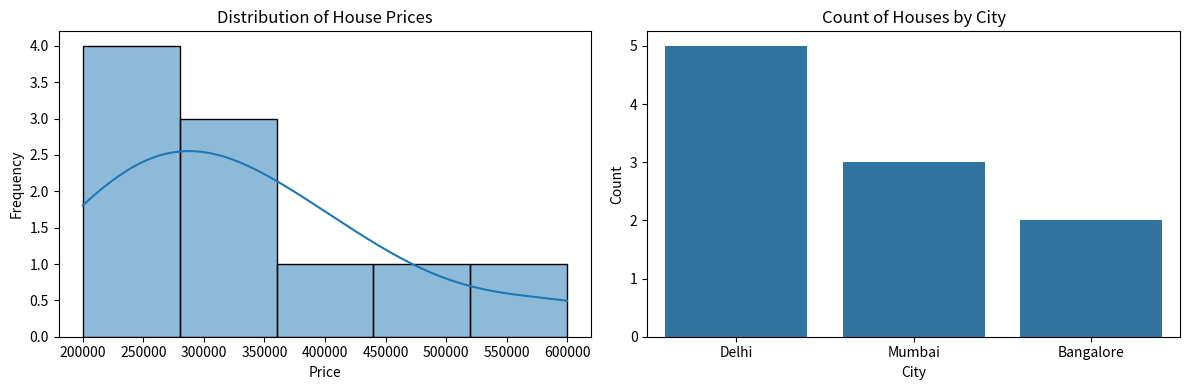
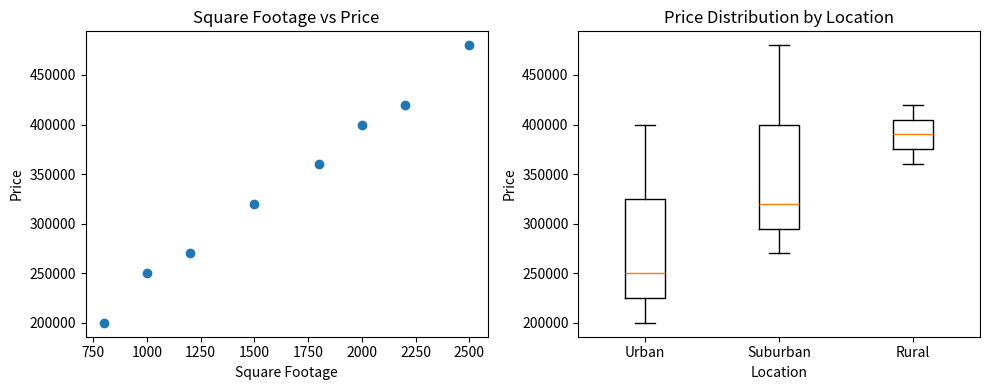
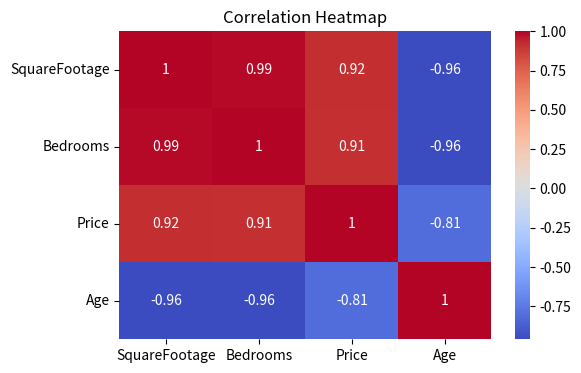
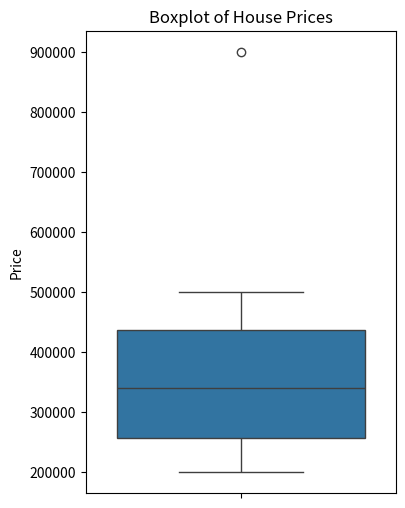

These figures' Python source, in order:
# -*- coding: utf-8 -*-
"""
Created on Mon Feb 16 11:29:31 2026

[redacted]
"""
#task 1
import matplotlib.pyplot as plt
import seaborn as sns
import pandas as pd

# Sample dataset
data = {
    "Price": [200000, 220000, 250000, 270000, 300000, 320000, 350000, 400000, 450000, 600000],
    "City": ["Delhi", "Mumbai", "Delhi", "Bangalore", "Mumbai", "Delhi", "Bangalore", "Mumbai", "Delhi", "Delhi"]
}

df = pd.DataFrame(data)

# ---- Histogram with KDE ----
plt.figure(figsize=(12,4))

plt.subplot(1,2,1)
sns.histplot(df["Price"], kde=True)
plt.title("Distribution of House Prices")
plt.xlabel("Price")
plt.ylabel("Frequency")

# ---- Count Plot for Categorical Column ----
plt.subplot(1,2,2)
sns.countplot(x=df["City"])
plt.title("Count of Houses by City")
plt.xlabel("City")
plt.ylabel("Count")

plt.tight_layout()
plt.show()

# ---- Skewness and Kurtosis ----
skewness = df["Price"].skew()
kurtosis = df["Price"].kurt()

print("Skewness:", skewness)
print("Kurtosis:", kurtosis)





#task 2
import matplotlib.pyplot as plt

# Sample data
square_footage = [800, 1000, 1200, 1500, 1800, 2000, 2200, 2500]
price = [200000, 250000, 270000, 320000, 360000, 400000, 420000, 480000]

# Categorical data for boxplot
locations = ['Urban', 'Urban', 'Suburban', 'Suburban', 'Rural', 'Urban', 'Rural', 'Suburban']
price_by_location = {
    'Urban': [200000, 250000, 400000],
    'Suburban': [270000, 320000, 480000],
    'Rural': [360000, 420000]
}

# ----- Scatter Plot -----
plt.figure(figsize=(10,4))

plt.subplot(1,2,1)
plt.scatter(square_footage, price)
plt.xlabel("Square Footage")
plt.ylabel("Price")
plt.title("Square Footage vs Price")

# ----- Boxplot -----
plt.subplot(1,2,2)
plt.boxplot(price_by_location.values(), labels=price_by_location.keys())
plt.xlabel("Location")
plt.ylabel("Price")
plt.title("Price Distribution by Location")

plt.tight_layout()
plt.show()


#task 3
import pandas as pd
import seaborn as sns
import matplotlib.pyplot as plt

# Sample dataset
data = {
    "SquareFootage": [800, 900, 1000, 1200, 1500, 1800, 2000, 2200, 2500, 3000],
    "Bedrooms": [2, 2, 3, 3, 4, 4, 5, 5, 6, 7],
    "Price": [200000, 220000, 250000, 280000, 320000, 360000, 400000, 450000, 500000, 900000],
    "Age": [20, 18, 15, 12, 10, 8, 6, 5, 4, 2]
}

df = pd.DataFrame(data)

# ---- Correlation Matrix ----
corr_matrix = df.corr()

plt.figure(figsize=(6,4))
sns.heatmap(corr_matrix, annot=True, cmap="coolwarm")
plt.title("Correlation Heatmap")
plt.show()

# ---- Boxplot for Outliers ----
plt.figure(figsize=(4,6))
sns.boxplot(y=df["Price"])
plt.title("Boxplot of House Prices")
plt.ylabel("Price")
plt.show()

# Print correlation values
print(corr_matrix)
